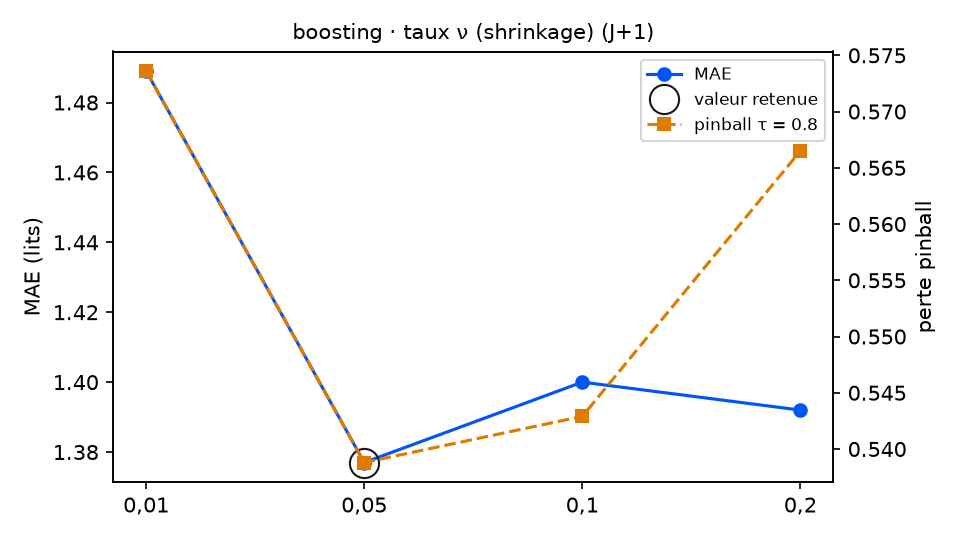

Data behind this chart, as committed beside it:
variante; MAE; RMSE; biais; pinball τ=0.8; couverture 90 %; temps (s); DM p (pinball τ=0.8); p Holm; vs choix retenu
taux_boosting = 0,01; 1.489; 1.971; 0.068; 0.5736; 87.4; 12.6; 0.0966; 0.2079; équivalent
taux_boosting = 0,05 (retenu); 1.377; 1.907; 0.067; 0.5388; 80.3; 12.3; ; ; — choix retenu
taux_boosting = 0,1; 1.4; 1.89; 0.063; 0.5429; 76.5; 12.2; 0.7171; 0.7171; équivalent
taux_boosting = 0,2; 1.392; 1.852; 0.049; 0.5665; 71.0; 12.1; 0.0693; 0.2079; équivalent
